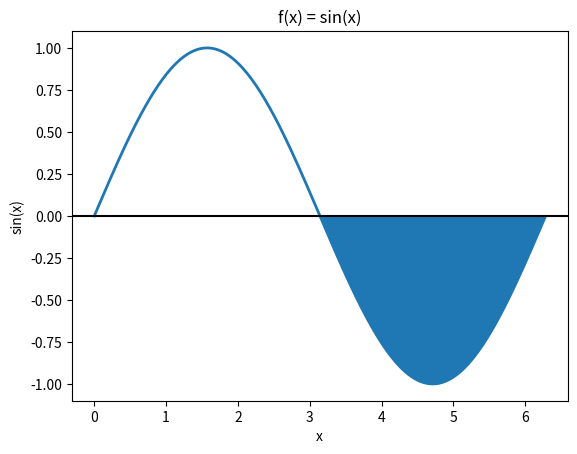

The matplotlib source for this figure:
import numpy
import matplotlib.pyplot as plt
import math

#define a function to calculate the area of each slice
def area(f1,f2,dx):
    a=0.5*(f1+f2)*dx
    return a

#define our function
def f(x):
    return math.sin(x)  

print("If we integrate f(x) = sin(x) from x=pi to x=2pi analytically, we get -2")
#-cos(2pi) - (-cos(pi)) = -1 - (-1) = -1 - (-(-1)) = -1 - 1 = -2
print("Now let's do it using the trapezoidal rule:")

#define our integral bounds
a=math.pi
b=2*math.pi
#define our slices
n = 4
dx=(b-a)/n
x=numpy.arange(a,b,dx)
if n<10:
    print("These are the left-side boundaries for each slice: ",x)

sum=0.
for val in x:
    f1=f(val)
    f2=f(val+dx)
    a=area(f2,f2,dx)
    sum+=a

print("Numerical integral with ",n, "slices is ",sum)

#draw sin(x) and shade area under the curve
xmin=0
xmax=2*math.pi
npoints = 1000
delta=(xmax-xmin)/npoints
px=numpy.arange(xmin,xmax,delta)
py=numpy.sin(px)
plt.xlabel("x")
plt.ylabel("sin(x)")
plt.title("f(x) = sin(x)")
plt.plot(px,py,"-",lw=2)
plt.axhline(y=0,color="black")
plt.fill_between(px,0,py,where=py<0)
plt.show()  
